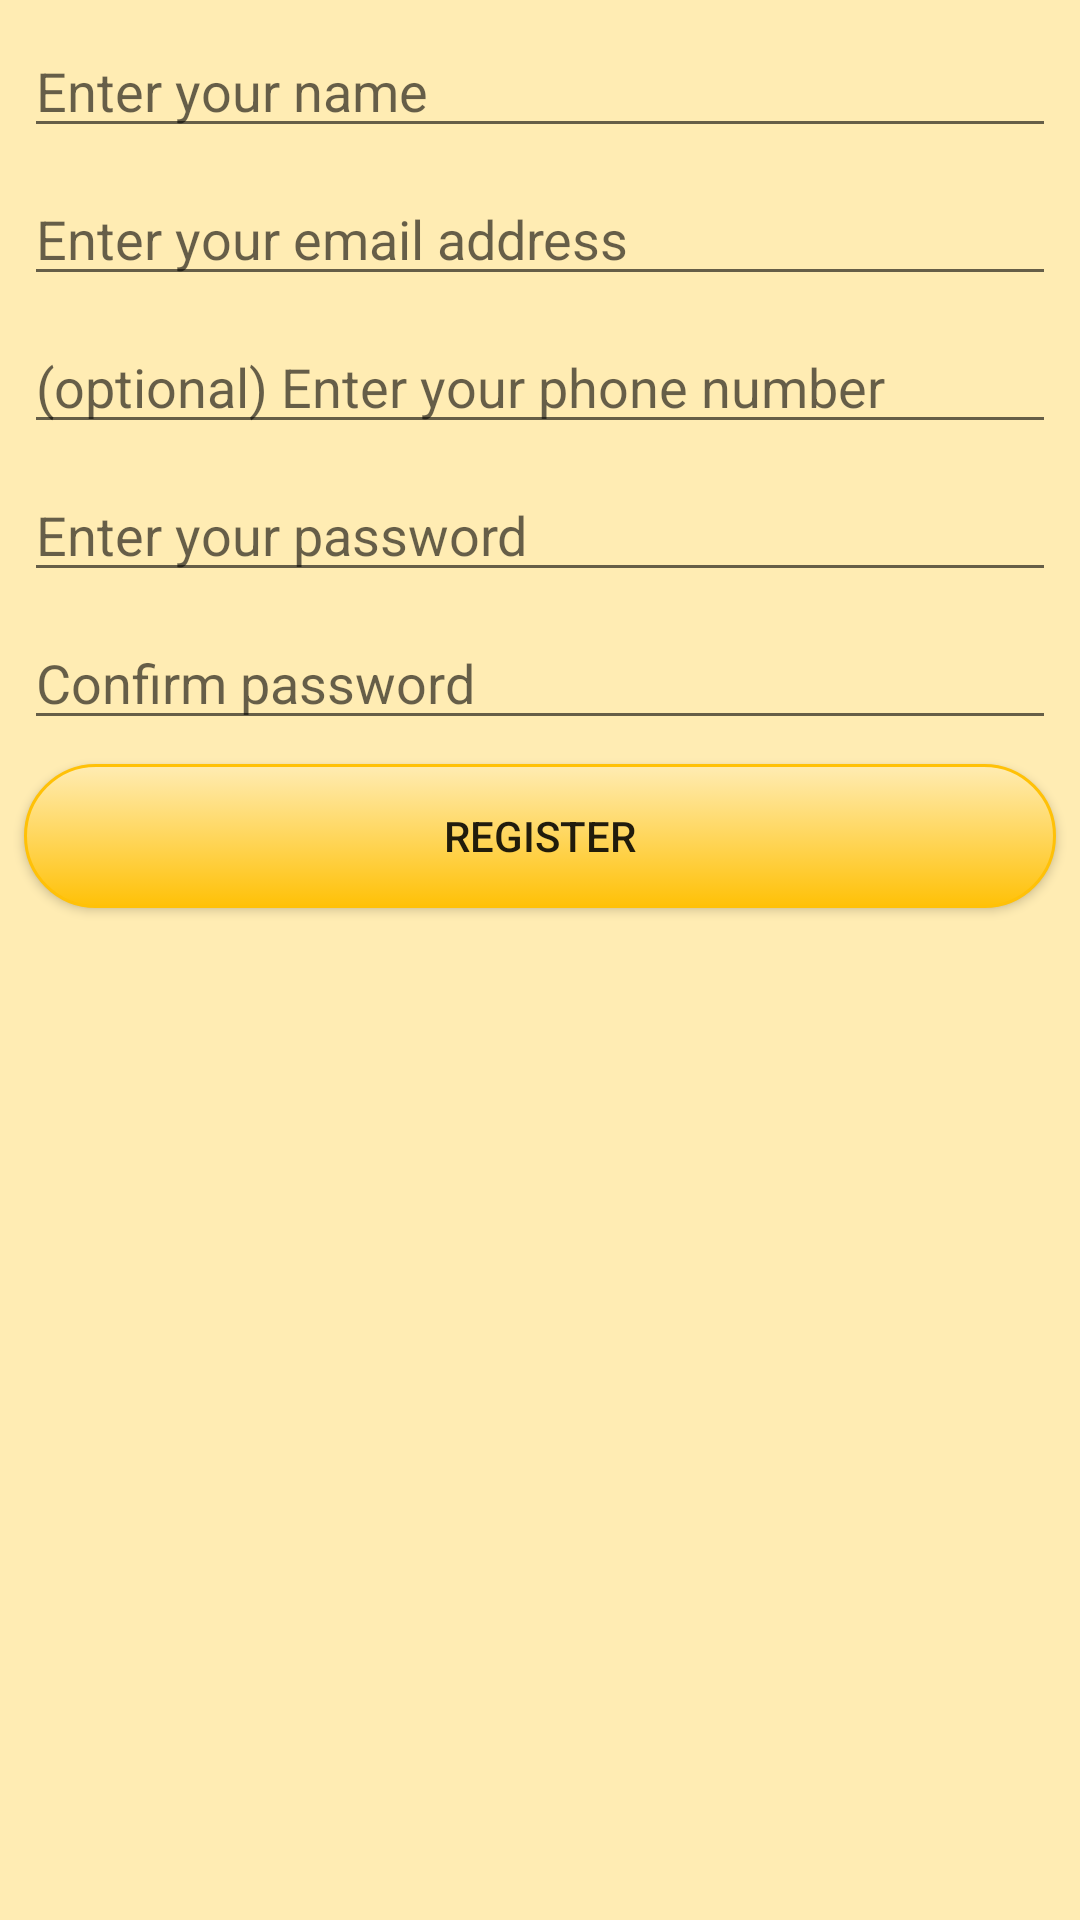

Write the Android layout XML for this screen, with the resource values it uses.
<!-- AndroidManifest.xml: application theme AppTheme -->
<!-- res/layout/activity_create_account.xml -->
<?xml version="1.0" encoding="utf-8"?>
<ScrollView xmlns:android="http://schemas.android.com/apk/res/android"
    xmlns:app="http://schemas.android.com/apk/res-auto"
    xmlns:tools="http://schemas.android.com/tools"
    android:layout_width="match_parent"
    android:layout_height="match_parent"
    android:background="@color/primary_light"
    tools:layout_editor_absoluteX="8dp"
    tools:layout_editor_absoluteY="8dp">

    <android.support.constraint.ConstraintLayout xmlns:android="http://schemas.android.com/apk/res/android"
        xmlns:app="http://schemas.android.com/apk/res-auto"
        xmlns:tools="http://schemas.android.com/tools"
        android:layout_width="match_parent"
        android:layout_height="match_parent"
        android:background="@color/primary_light"
        tools:context="fisherdynamic.swarmreporter1.activities.CreateAccountActivity"
        tools:layout_editor_absoluteY="0dp"
        tools:layout_editor_absoluteX="0dp"
        >

        <EditText
            android:id="@+id/nameInputTextView"
            android:layout_width="0dp"
            android:layout_height="wrap_content"
            android:ems="10"
            android:hint="Enter your name"
            android:inputType="textPersonName"
            app:layout_constraintTop_toTopOf="parent"
            android:layout_marginTop="8dp"
            android:layout_marginRight="8dp"
            app:layout_constraintRight_toRightOf="parent"
            android:layout_marginLeft="8dp"
            app:layout_constraintLeft_toLeftOf="parent" />

        <EditText
            android:id="@+id/emailInputTextView"
            android:layout_width="0dp"
            android:layout_height="wrap_content"
            android:ems="10"
            android:hint="Enter your email address"
            android:inputType="textPersonName"
            android:layout_marginTop="8dp"
            app:layout_constraintTop_toBottomOf="@+id/nameInputTextView"
            android:layout_marginRight="8dp"
            app:layout_constraintRight_toRightOf="parent"
            android:layout_marginLeft="8dp"
            app:layout_constraintLeft_toLeftOf="parent" />


        <EditText
            android:id="@+id/phoneNumberTextView"
            android:layout_width="0dp"
            android:layout_height="wrap_content"
            android:ems="10"
            android:hint="(optional) Enter your phone number"
            android:inputType="phone"
            android:layout_marginTop="8dp"
            app:layout_constraintTop_toBottomOf="@+id/emailInputTextView"
            android:layout_marginRight="8dp"
            app:layout_constraintRight_toRightOf="parent"
            android:layout_marginLeft="8dp"
            app:layout_constraintLeft_toLeftOf="parent" />


        <EditText
            android:id="@+id/passwordInputTextView"
            android:layout_width="0dp"
            android:layout_height="wrap_content"
            android:ems="10"
            android:hint="Enter your password"
            android:inputType="textPassword"
            android:layout_marginTop="8dp"
            app:layout_constraintTop_toBottomOf="@+id/phoneNumberTextView"
            android:layout_marginRight="8dp"
            app:layout_constraintRight_toRightOf="parent"
            android:layout_marginLeft="8dp"
            app:layout_constraintLeft_toLeftOf="parent" />

        <EditText
            android:id="@+id/passwordConfirmInputTextView"
            android:layout_width="0dp"
            android:layout_height="wrap_content"
            android:ems="10"
            android:hint="Confirm password"
            android:inputType="textPassword"
            android:layout_marginTop="8dp"
            app:layout_constraintTop_toBottomOf="@+id/passwordInputTextView"
            android:layout_marginLeft="8dp"
            app:layout_constraintLeft_toLeftOf="parent"
            android:layout_marginRight="8dp"
            app:layout_constraintRight_toRightOf="parent" />

        <Button
            android:id="@+id/createInputButton"
            android:layout_width="0dp"
            android:layout_height="wrap_content"
            android:background="@drawable/bivouac_button"
            android:text="Register"
            android:layout_marginTop="8dp"
            app:layout_constraintTop_toBottomOf="@+id/passwordConfirmInputTextView"
            android:layout_marginRight="8dp"
            app:layout_constraintRight_toRightOf="parent"
            android:layout_marginLeft="8dp"
            app:layout_constraintLeft_toLeftOf="parent"
            app:layout_constraintBottom_toBottomOf="parent"
            android:layout_marginBottom="8dp" />



    </android.support.constraint.ConstraintLayout>

</ScrollView>
<!-- resources referenced by this layout -->
<resources>
  <color name="primary_light">#FFECB3</color>
  <!-- drawable bivouac_button (drawable) -->
  <?xml version="1.0" encoding="utf-8"?>
  <selector xmlns:android="http://schemas.android.com/apk/res/android">
      <item android:state_pressed="true" >
          <shape android:shape="rectangle"  >
              <corners android:radius="26dip" />
              <stroke android:width="1dip"
                  android:color="@color/primary_dark"
                  />
              <gradient android:angle="-90"
                  android:startColor="@color/primary_light"
                  android:endColor="@color/primary_dark"  />
          </shape>
      </item>
      <item >
          <shape android:shape="rectangle"  >
              <corners android:radius="26dip" />
              <stroke android:width="1dip"
                  android:color="@color/colorPrimary"
                  />
              <gradient android:angle="-90"
                  android:startColor="@color/primary_light"
                  android:endColor="@color/colorPrimary"  />
          </shape>
      </item>
  </selector>
  <style name="AppTheme" parent="Theme.AppCompat.Light.DarkActionBar">
          
          <item name="colorPrimary">@color/colorPrimary</item>
          <item name="colorPrimaryDark">@color/colorPrimaryDark</item>
          <item name="colorAccent">@color/colorAccent</item>
      </style>
  <color name="primary_dark">#FFA000</color>
  <color name="colorPrimary">#FFC107</color>
  <color name="colorPrimaryDark">#ffa000</color>
  <color name="colorAccent">#886a00</color>
</resources>
